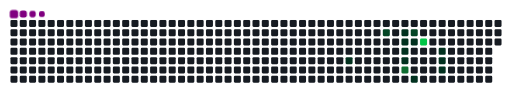
t = 0.00 s
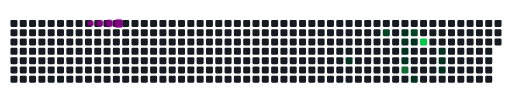
t = 1.23 s
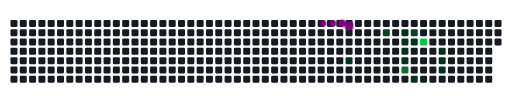
t = 3.73 s
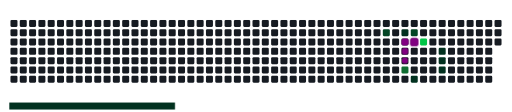
t = 5.00 s
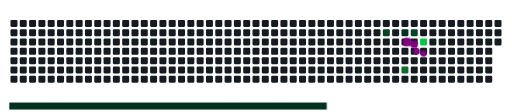
t = 6.68 s
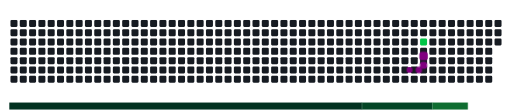
t = 8.35 s

The animated SVG that drew these frames (rendered in a browser with its animation timeline set to each time). Animation: 22 CSS @keyframes rules; frames cover the first 8.35 s, repeats indefinitely.

<svg viewBox="-16 -32 880 192" width="880" height="192" xmlns="http://www.w3.org/2000/svg"><desc>Generated with https://github.com/Platane/snk</desc><style>:root{--cb:#1b1f230a;--cs:purple;--ce:#161b22;--c0:#161b22;--c1:#01311f;--c2:#034525;--c3:#0f6d31;--c4:#00c647}.c{shape-rendering:geometricPrecision;fill:var(--ce);stroke-width:1px;stroke:var(--cb);animation:none 13300ms linear infinite;width:12px;height:12px}@keyframes c0{30.82%{fill:var(--c1)}30.84%,100%{fill:var(--ce)}}.c.c0{fill:var(--c1);animation-name:c0}@keyframes c1{55.63%{fill:var(--c2)}55.65%,100%{fill:var(--ce)}}.c.c1{fill:var(--c2);animation-name:c1}@keyframes c2{51.12%{fill:var(--c1)}51.14%,100%{fill:var(--ce)}}.c.c2{fill:var(--c1);animation-name:c2}@keyframes c3{36.83%{fill:var(--c1)}36.85%,100%{fill:var(--ce)}}.c.c3{fill:var(--c1);animation-name:c3}@keyframes c4{36.08%{fill:var(--c1)}36.1%,100%{fill:var(--ce)}}.c.c4{fill:var(--c1);animation-name:c4}@keyframes c5{35.33%{fill:var(--c1)}35.35%,100%{fill:var(--ce)}}.c.c5{fill:var(--c1);animation-name:c5}@keyframes c6{60.14%{fill:var(--c3)}60.16%,100%{fill:var(--ce)}}.c.c6{fill:var(--c3);animation-name:c6}@keyframes c7{51.87%{fill:var(--c2)}51.89%,100%{fill:var(--ce)}}.c.c7{fill:var(--c2);animation-name:c7}@keyframes c8{37.58%{fill:var(--c1)}37.6%,100%{fill:var(--ce)}}.c.c8{fill:var(--c1);animation-name:c8}@keyframes c9{45.1%{fill:var(--c1)}45.12%,100%{fill:var(--ce)}}.c.c9{fill:var(--c1);animation-name:c9}@keyframes ca{63.9%{fill:var(--c4)}63.92%,100%{fill:var(--ce)}}.c.ca{fill:var(--c4);animation-name:ca}@keyframes cb{40.59%{fill:var(--c1)}40.61%,100%{fill:var(--ce)}}.c.cb{fill:var(--c1);animation-name:cb}@keyframes cc{41.34%{fill:var(--c1)}41.36%,100%{fill:var(--ce)}}.c.cc{fill:var(--c1);animation-name:cc}@keyframes cd{42.1%{fill:var(--c1)}42.12%,100%{fill:var(--ce)}}.c.cd{fill:var(--c1);animation-name:cd}.u{transform-origin:0 0;transform:scale(0,1);animation:none linear 13300ms infinite}@keyframes u0{30.82%{transform:scale(0.000,1)}30.84%,35.33%{transform:scale(0.100,1)}35.35%,36.08%{transform:scale(0.200,1)}36.1%,36.83%{transform:scale(0.300,1)}36.85%,37.58%{transform:scale(0.400,1)}37.6%,40.59%{transform:scale(0.500,1)}40.61%,41.34%{transform:scale(0.600,1)}41.36%,42.1%{transform:scale(0.700,1)}42.12%,45.1%{transform:scale(0.800,1)}45.12%,51.12%{transform:scale(0.900,1)}51.14%,100%{transform:scale(1.000,1)}}.u.u0{fill:var(--c1);animation-name:u0;transform-origin:0.0px 0}@keyframes u1{51.87%{transform:scale(0.000,1)}51.89%,55.63%{transform:scale(0.500,1)}55.65%,100%{transform:scale(1.000,1)}}.u.u1{fill:var(--c2);animation-name:u1;transform-origin:605.7px 0}@keyframes u2{60.14%{transform:scale(0.000,1)}60.16%,100%{transform:scale(1.000,1)}}.u.u2{fill:var(--c3);animation-name:u2;transform-origin:726.9px 0}@keyframes u3{63.9%{transform:scale(0.000,1)}63.92%,100%{transform:scale(1.000,1)}}.u.u3{fill:var(--c4);animation-name:u3;transform-origin:787.4px 0}.s{shape-rendering:geometricPrecision;fill:var(--cs);animation:none linear 13300ms infinite}@keyframes s0{0%,99.25%{transform:translate(0px,-16px)}0.75%{transform:translate(0px,0px)}27.82%{transform:translate(576px,0px)}30.83%{transform:translate(576px,64px)}35.34%{transform:translate(672px,64px)}36.84%,50.38%{transform:translate(672px,32px)}37.59%,49.62%{transform:translate(688px,32px)}38.35%,48.87%{transform:translate(688px,48px)}40.6%{transform:translate(736px,48px)}42.11%{transform:translate(736px,80px)}44.36%{transform:translate(688px,80px)}45.11%{transform:translate(688px,96px)}45.86%{transform:translate(704px,96px)}48.12%{transform:translate(704px,48px)}51.13%,57.14%{transform:translate(672px,16px)}51.88%{transform:translate(688px,16px)}52.63%{transform:translate(688px,0px)}54.89%{transform:translate(640px,0px)}55.64%{transform:translate(640px,16px)}60.15%{transform:translate(672px,80px)}61.65%{transform:translate(704px,80px)}63.91%{transform:translate(704px,32px)}94.74%{transform:translate(48px,32px)}96.99%{transform:translate(48px,-16px)}}.s.s0{transform:translate(0px,-16px);animation-name:s0}@keyframes s1{0%,99.25%{transform:translate(16px,-16px)}0.75%{transform:translate(0px,-16px)}1.5%{transform:translate(0px,0px)}28.57%{transform:translate(576px,0px)}31.58%{transform:translate(576px,64px)}36.09%{transform:translate(672px,64px)}37.59%,51.13%{transform:translate(672px,32px)}38.35%,50.38%{transform:translate(688px,32px)}39.1%,49.62%{transform:translate(688px,48px)}41.35%{transform:translate(736px,48px)}42.86%{transform:translate(736px,80px)}45.11%{transform:translate(688px,80px)}45.86%{transform:translate(688px,96px)}46.62%{transform:translate(704px,96px)}48.87%{transform:translate(704px,48px)}51.88%,57.89%{transform:translate(672px,16px)}52.63%{transform:translate(688px,16px)}53.38%{transform:translate(688px,0px)}55.64%{transform:translate(640px,0px)}56.39%{transform:translate(640px,16px)}60.9%{transform:translate(672px,80px)}62.41%{transform:translate(704px,80px)}64.66%{transform:translate(704px,32px)}95.49%{transform:translate(48px,32px)}97.74%{transform:translate(48px,-16px)}}.s.s1{transform:translate(16px,-16px);animation-name:s1}@keyframes s2{0%,99.25%{transform:translate(32px,-16px)}1.5%{transform:translate(0px,-16px)}2.26%{transform:translate(0px,0px)}29.32%{transform:translate(576px,0px)}32.33%{transform:translate(576px,64px)}36.84%{transform:translate(672px,64px)}38.35%,51.88%{transform:translate(672px,32px)}39.1%,51.13%{transform:translate(688px,32px)}39.85%,50.38%{transform:translate(688px,48px)}42.11%{transform:translate(736px,48px)}43.61%{transform:translate(736px,80px)}45.86%{transform:translate(688px,80px)}46.62%{transform:translate(688px,96px)}47.37%{transform:translate(704px,96px)}49.62%{transform:translate(704px,48px)}52.63%,58.65%{transform:translate(672px,16px)}53.38%{transform:translate(688px,16px)}54.14%{transform:translate(688px,0px)}56.39%{transform:translate(640px,0px)}57.14%{transform:translate(640px,16px)}61.65%{transform:translate(672px,80px)}63.16%{transform:translate(704px,80px)}65.41%{transform:translate(704px,32px)}96.24%{transform:translate(48px,32px)}98.5%{transform:translate(48px,-16px)}}.s.s2{transform:translate(32px,-16px);animation-name:s2}@keyframes s3{0%,99.25%{transform:translate(48px,-16px)}2.26%{transform:translate(0px,-16px)}3.01%{transform:translate(0px,0px)}30.08%{transform:translate(576px,0px)}33.08%{transform:translate(576px,64px)}37.59%{transform:translate(672px,64px)}39.1%,52.63%{transform:translate(672px,32px)}39.85%,51.88%{transform:translate(688px,32px)}40.6%,51.13%{transform:translate(688px,48px)}42.86%{transform:translate(736px,48px)}44.36%{transform:translate(736px,80px)}46.62%{transform:translate(688px,80px)}47.37%{transform:translate(688px,96px)}48.12%{transform:translate(704px,96px)}50.38%{transform:translate(704px,48px)}53.38%,59.4%{transform:translate(672px,16px)}54.14%{transform:translate(688px,16px)}54.89%{transform:translate(688px,0px)}57.14%{transform:translate(640px,0px)}57.89%{transform:translate(640px,16px)}62.41%{transform:translate(672px,80px)}63.91%{transform:translate(704px,80px)}66.17%{transform:translate(704px,32px)}96.99%{transform:translate(48px,32px)}}.s.s3{transform:translate(48px,-16px);animation-name:s3}</style><rect class="c" x="2" y="2" rx="2" ry="2"/><rect class="c" x="2" y="18" rx="2" ry="2"/><rect class="c" x="2" y="34" rx="2" ry="2"/><rect class="c" x="2" y="50" rx="2" ry="2"/><rect class="c" x="2" y="66" rx="2" ry="2"/><rect class="c" x="2" y="82" rx="2" ry="2"/><rect class="c" x="2" y="98" rx="2" ry="2"/><rect class="c" x="18" y="2" rx="2" ry="2"/><rect class="c" x="18" y="18" rx="2" ry="2"/><rect class="c" x="18" y="34" rx="2" ry="2"/><rect class="c" x="18" y="50" rx="2" ry="2"/><rect class="c" x="18" y="66" rx="2" ry="2"/><rect class="c" x="18" y="82" rx="2" ry="2"/><rect class="c" x="18" y="98" rx="2" ry="2"/><rect class="c" x="34" y="2" rx="2" ry="2"/><rect class="c" x="34" y="18" rx="2" ry="2"/><rect class="c" x="34" y="34" rx="2" ry="2"/><rect class="c" x="34" y="50" rx="2" ry="2"/><rect class="c" x="34" y="66" rx="2" ry="2"/><rect class="c" x="34" y="82" rx="2" ry="2"/><rect class="c" x="34" y="98" rx="2" ry="2"/><rect class="c" x="50" y="2" rx="2" ry="2"/><rect class="c" x="50" y="18" rx="2" ry="2"/><rect class="c" x="50" y="34" rx="2" ry="2"/><rect class="c" x="50" y="50" rx="2" ry="2"/><rect class="c" x="50" y="66" rx="2" ry="2"/><rect class="c" x="50" y="82" rx="2" ry="2"/><rect class="c" x="50" y="98" rx="2" ry="2"/><rect class="c" x="66" y="2" rx="2" ry="2"/><rect class="c" x="66" y="18" rx="2" ry="2"/><rect class="c" x="66" y="34" rx="2" ry="2"/><rect class="c" x="66" y="50" rx="2" ry="2"/><rect class="c" x="66" y="66" rx="2" ry="2"/><rect class="c" x="66" y="82" rx="2" ry="2"/><rect class="c" x="66" y="98" rx="2" ry="2"/><rect class="c" x="82" y="2" rx="2" ry="2"/><rect class="c" x="82" y="18" rx="2" ry="2"/><rect class="c" x="82" y="34" rx="2" ry="2"/><rect class="c" x="82" y="50" rx="2" ry="2"/><rect class="c" x="82" y="66" rx="2" ry="2"/><rect class="c" x="82" y="82" rx="2" ry="2"/><rect class="c" x="82" y="98" rx="2" ry="2"/><rect class="c" x="98" y="2" rx="2" ry="2"/><rect class="c" x="98" y="18" rx="2" ry="2"/><rect class="c" x="98" y="34" rx="2" ry="2"/><rect class="c" x="98" y="50" rx="2" ry="2"/><rect class="c" x="98" y="66" rx="2" ry="2"/><rect class="c" x="98" y="82" rx="2" ry="2"/><rect class="c" x="98" y="98" rx="2" ry="2"/><rect class="c" x="114" y="2" rx="2" ry="2"/><rect class="c" x="114" y="18" rx="2" ry="2"/><rect class="c" x="114" y="34" rx="2" ry="2"/><rect class="c" x="114" y="50" rx="2" ry="2"/><rect class="c" x="114" y="66" rx="2" ry="2"/><rect class="c" x="114" y="82" rx="2" ry="2"/><rect class="c" x="114" y="98" rx="2" ry="2"/><rect class="c" x="130" y="2" rx="2" ry="2"/><rect class="c" x="130" y="18" rx="2" ry="2"/><rect class="c" x="130" y="34" rx="2" ry="2"/><rect class="c" x="130" y="50" rx="2" ry="2"/><rect class="c" x="130" y="66" rx="2" ry="2"/><rect class="c" x="130" y="82" rx="2" ry="2"/><rect class="c" x="130" y="98" rx="2" ry="2"/><rect class="c" x="146" y="2" rx="2" ry="2"/><rect class="c" x="146" y="18" rx="2" ry="2"/><rect class="c" x="146" y="34" rx="2" ry="2"/><rect class="c" x="146" y="50" rx="2" ry="2"/><rect class="c" x="146" y="66" rx="2" ry="2"/><rect class="c" x="146" y="82" rx="2" ry="2"/><rect class="c" x="146" y="98" rx="2" ry="2"/><rect class="c" x="162" y="2" rx="2" ry="2"/><rect class="c" x="162" y="18" rx="2" ry="2"/><rect class="c" x="162" y="34" rx="2" ry="2"/><rect class="c" x="162" y="50" rx="2" ry="2"/><rect class="c" x="162" y="66" rx="2" ry="2"/><rect class="c" x="162" y="82" rx="2" ry="2"/><rect class="c" x="162" y="98" rx="2" ry="2"/><rect class="c" x="178" y="2" rx="2" ry="2"/><rect class="c" x="178" y="18" rx="2" ry="2"/><rect class="c" x="178" y="34" rx="2" ry="2"/><rect class="c" x="178" y="50" rx="2" ry="2"/><rect class="c" x="178" y="66" rx="2" ry="2"/><rect class="c" x="178" y="82" rx="2" ry="2"/><rect class="c" x="178" y="98" rx="2" ry="2"/><rect class="c" x="194" y="2" rx="2" ry="2"/><rect class="c" x="194" y="18" rx="2" ry="2"/><rect class="c" x="194" y="34" rx="2" ry="2"/><rect class="c" x="194" y="50" rx="2" ry="2"/><rect class="c" x="194" y="66" rx="2" ry="2"/><rect class="c" x="194" y="82" rx="2" ry="2"/><rect class="c" x="194" y="98" rx="2" ry="2"/><rect class="c" x="210" y="2" rx="2" ry="2"/><rect class="c" x="210" y="18" rx="2" ry="2"/><rect class="c" x="210" y="34" rx="2" ry="2"/><rect class="c" x="210" y="50" rx="2" ry="2"/><rect class="c" x="210" y="66" rx="2" ry="2"/><rect class="c" x="210" y="82" rx="2" ry="2"/><rect class="c" x="210" y="98" rx="2" ry="2"/><rect class="c" x="226" y="2" rx="2" ry="2"/><rect class="c" x="226" y="18" rx="2" ry="2"/><rect class="c" x="226" y="34" rx="2" ry="2"/><rect class="c" x="226" y="50" rx="2" ry="2"/><rect class="c" x="226" y="66" rx="2" ry="2"/><rect class="c" x="226" y="82" rx="2" ry="2"/><rect class="c" x="226" y="98" rx="2" ry="2"/><rect class="c" x="242" y="2" rx="2" ry="2"/><rect class="c" x="242" y="18" rx="2" ry="2"/><rect class="c" x="242" y="34" rx="2" ry="2"/><rect class="c" x="242" y="50" rx="2" ry="2"/><rect class="c" x="242" y="66" rx="2" ry="2"/><rect class="c" x="242" y="82" rx="2" ry="2"/><rect class="c" x="242" y="98" rx="2" ry="2"/><rect class="c" x="258" y="2" rx="2" ry="2"/><rect class="c" x="258" y="18" rx="2" ry="2"/><rect class="c" x="258" y="34" rx="2" ry="2"/><rect class="c" x="258" y="50" rx="2" ry="2"/><rect class="c" x="258" y="66" rx="2" ry="2"/><rect class="c" x="258" y="82" rx="2" ry="2"/><rect class="c" x="258" y="98" rx="2" ry="2"/><rect class="c" x="274" y="2" rx="2" ry="2"/><rect class="c" x="274" y="18" rx="2" ry="2"/><rect class="c" x="274" y="34" rx="2" ry="2"/><rect class="c" x="274" y="50" rx="2" ry="2"/><rect class="c" x="274" y="66" rx="2" ry="2"/><rect class="c" x="274" y="82" rx="2" ry="2"/><rect class="c" x="274" y="98" rx="2" ry="2"/><rect class="c" x="290" y="2" rx="2" ry="2"/><rect class="c" x="290" y="18" rx="2" ry="2"/><rect class="c" x="290" y="34" rx="2" ry="2"/><rect class="c" x="290" y="50" rx="2" ry="2"/><rect class="c" x="290" y="66" rx="2" ry="2"/><rect class="c" x="290" y="82" rx="2" ry="2"/><rect class="c" x="290" y="98" rx="2" ry="2"/><rect class="c" x="306" y="2" rx="2" ry="2"/><rect class="c" x="306" y="18" rx="2" ry="2"/><rect class="c" x="306" y="34" rx="2" ry="2"/><rect class="c" x="306" y="50" rx="2" ry="2"/><rect class="c" x="306" y="66" rx="2" ry="2"/><rect class="c" x="306" y="82" rx="2" ry="2"/><rect class="c" x="306" y="98" rx="2" ry="2"/><rect class="c" x="322" y="2" rx="2" ry="2"/><rect class="c" x="322" y="18" rx="2" ry="2"/><rect class="c" x="322" y="34" rx="2" ry="2"/><rect class="c" x="322" y="50" rx="2" ry="2"/><rect class="c" x="322" y="66" rx="2" ry="2"/><rect class="c" x="322" y="82" rx="2" ry="2"/><rect class="c" x="322" y="98" rx="2" ry="2"/><rect class="c" x="338" y="2" rx="2" ry="2"/><rect class="c" x="338" y="18" rx="2" ry="2"/><rect class="c" x="338" y="34" rx="2" ry="2"/><rect class="c" x="338" y="50" rx="2" ry="2"/><rect class="c" x="338" y="66" rx="2" ry="2"/><rect class="c" x="338" y="82" rx="2" ry="2"/><rect class="c" x="338" y="98" rx="2" ry="2"/><rect class="c" x="354" y="2" rx="2" ry="2"/><rect class="c" x="354" y="18" rx="2" ry="2"/><rect class="c" x="354" y="34" rx="2" ry="2"/><rect class="c" x="354" y="50" rx="2" ry="2"/><rect class="c" x="354" y="66" rx="2" ry="2"/><rect class="c" x="354" y="82" rx="2" ry="2"/><rect class="c" x="354" y="98" rx="2" ry="2"/><rect class="c" x="370" y="2" rx="2" ry="2"/><rect class="c" x="370" y="18" rx="2" ry="2"/><rect class="c" x="370" y="34" rx="2" ry="2"/><rect class="c" x="370" y="50" rx="2" ry="2"/><rect class="c" x="370" y="66" rx="2" ry="2"/><rect class="c" x="370" y="82" rx="2" ry="2"/><rect class="c" x="370" y="98" rx="2" ry="2"/><rect class="c" x="386" y="2" rx="2" ry="2"/><rect class="c" x="386" y="18" rx="2" ry="2"/><rect class="c" x="386" y="34" rx="2" ry="2"/><rect class="c" x="386" y="50" rx="2" ry="2"/><rect class="c" x="386" y="66" rx="2" ry="2"/><rect class="c" x="386" y="82" rx="2" ry="2"/><rect class="c" x="386" y="98" rx="2" ry="2"/><rect class="c" x="402" y="2" rx="2" ry="2"/><rect class="c" x="402" y="18" rx="2" ry="2"/><rect class="c" x="402" y="34" rx="2" ry="2"/><rect class="c" x="402" y="50" rx="2" ry="2"/><rect class="c" x="402" y="66" rx="2" ry="2"/><rect class="c" x="402" y="82" rx="2" ry="2"/><rect class="c" x="402" y="98" rx="2" ry="2"/><rect class="c" x="418" y="2" rx="2" ry="2"/><rect class="c" x="418" y="18" rx="2" ry="2"/><rect class="c" x="418" y="34" rx="2" ry="2"/><rect class="c" x="418" y="50" rx="2" ry="2"/><rect class="c" x="418" y="66" rx="2" ry="2"/><rect class="c" x="418" y="82" rx="2" ry="2"/><rect class="c" x="418" y="98" rx="2" ry="2"/><rect class="c" x="434" y="2" rx="2" ry="2"/><rect class="c" x="434" y="18" rx="2" ry="2"/><rect class="c" x="434" y="34" rx="2" ry="2"/><rect class="c" x="434" y="50" rx="2" ry="2"/><rect class="c" x="434" y="66" rx="2" ry="2"/><rect class="c" x="434" y="82" rx="2" ry="2"/><rect class="c" x="434" y="98" rx="2" ry="2"/><rect class="c" x="450" y="2" rx="2" ry="2"/><rect class="c" x="450" y="18" rx="2" ry="2"/><rect class="c" x="450" y="34" rx="2" ry="2"/><rect class="c" x="450" y="50" rx="2" ry="2"/><rect class="c" x="450" y="66" rx="2" ry="2"/><rect class="c" x="450" y="82" rx="2" ry="2"/><rect class="c" x="450" y="98" rx="2" ry="2"/><rect class="c" x="466" y="2" rx="2" ry="2"/><rect class="c" x="466" y="18" rx="2" ry="2"/><rect class="c" x="466" y="34" rx="2" ry="2"/><rect class="c" x="466" y="50" rx="2" ry="2"/><rect class="c" x="466" y="66" rx="2" ry="2"/><rect class="c" x="466" y="82" rx="2" ry="2"/><rect class="c" x="466" y="98" rx="2" ry="2"/><rect class="c" x="482" y="2" rx="2" ry="2"/><rect class="c" x="482" y="18" rx="2" ry="2"/><rect class="c" x="482" y="34" rx="2" ry="2"/><rect class="c" x="482" y="50" rx="2" ry="2"/><rect class="c" x="482" y="66" rx="2" ry="2"/><rect class="c" x="482" y="82" rx="2" ry="2"/><rect class="c" x="482" y="98" rx="2" ry="2"/><rect class="c" x="498" y="2" rx="2" ry="2"/><rect class="c" x="498" y="18" rx="2" ry="2"/><rect class="c" x="498" y="34" rx="2" ry="2"/><rect class="c" x="498" y="50" rx="2" ry="2"/><rect class="c" x="498" y="66" rx="2" ry="2"/><rect class="c" x="498" y="82" rx="2" ry="2"/><rect class="c" x="498" y="98" rx="2" ry="2"/><rect class="c" x="514" y="2" rx="2" ry="2"/><rect class="c" x="514" y="18" rx="2" ry="2"/><rect class="c" x="514" y="34" rx="2" ry="2"/><rect class="c" x="514" y="50" rx="2" ry="2"/><rect class="c" x="514" y="66" rx="2" ry="2"/><rect class="c" x="514" y="82" rx="2" ry="2"/><rect class="c" x="514" y="98" rx="2" ry="2"/><rect class="c" x="530" y="2" rx="2" ry="2"/><rect class="c" x="530" y="18" rx="2" ry="2"/><rect class="c" x="530" y="34" rx="2" ry="2"/><rect class="c" x="530" y="50" rx="2" ry="2"/><rect class="c" x="530" y="66" rx="2" ry="2"/><rect class="c" x="530" y="82" rx="2" ry="2"/><rect class="c" x="530" y="98" rx="2" ry="2"/><rect class="c" x="546" y="2" rx="2" ry="2"/><rect class="c" x="546" y="18" rx="2" ry="2"/><rect class="c" x="546" y="34" rx="2" ry="2"/><rect class="c" x="546" y="50" rx="2" ry="2"/><rect class="c" x="546" y="66" rx="2" ry="2"/><rect class="c" x="546" y="82" rx="2" ry="2"/><rect class="c" x="546" y="98" rx="2" ry="2"/><rect class="c" x="562" y="2" rx="2" ry="2"/><rect class="c" x="562" y="18" rx="2" ry="2"/><rect class="c" x="562" y="34" rx="2" ry="2"/><rect class="c" x="562" y="50" rx="2" ry="2"/><rect class="c" x="562" y="66" rx="2" ry="2"/><rect class="c" x="562" y="82" rx="2" ry="2"/><rect class="c" x="562" y="98" rx="2" ry="2"/><rect class="c" x="578" y="2" rx="2" ry="2"/><rect class="c" x="578" y="18" rx="2" ry="2"/><rect class="c" x="578" y="34" rx="2" ry="2"/><rect class="c" x="578" y="50" rx="2" ry="2"/><rect class="c c0" x="578" y="66" rx="2" ry="2"/><rect class="c" x="578" y="82" rx="2" ry="2"/><rect class="c" x="578" y="98" rx="2" ry="2"/><rect class="c" x="594" y="2" rx="2" ry="2"/><rect class="c" x="594" y="18" rx="2" ry="2"/><rect class="c" x="594" y="34" rx="2" ry="2"/><rect class="c" x="594" y="50" rx="2" ry="2"/><rect class="c" x="594" y="66" rx="2" ry="2"/><rect class="c" x="594" y="82" rx="2" ry="2"/><rect class="c" x="594" y="98" rx="2" ry="2"/><rect class="c" x="610" y="2" rx="2" ry="2"/><rect class="c" x="610" y="18" rx="2" ry="2"/><rect class="c" x="610" y="34" rx="2" ry="2"/><rect class="c" x="610" y="50" rx="2" ry="2"/><rect class="c" x="610" y="66" rx="2" ry="2"/><rect class="c" x="610" y="82" rx="2" ry="2"/><rect class="c" x="610" y="98" rx="2" ry="2"/><rect class="c" x="626" y="2" rx="2" ry="2"/><rect class="c" x="626" y="18" rx="2" ry="2"/><rect class="c" x="626" y="34" rx="2" ry="2"/><rect class="c" x="626" y="50" rx="2" ry="2"/><rect class="c" x="626" y="66" rx="2" ry="2"/><rect class="c" x="626" y="82" rx="2" ry="2"/><rect class="c" x="626" y="98" rx="2" ry="2"/><rect class="c" x="642" y="2" rx="2" ry="2"/><rect class="c c1" x="642" y="18" rx="2" ry="2"/><rect class="c" x="642" y="34" rx="2" ry="2"/><rect class="c" x="642" y="50" rx="2" ry="2"/><rect class="c" x="642" y="66" rx="2" ry="2"/><rect class="c" x="642" y="82" rx="2" ry="2"/><rect class="c" x="642" y="98" rx="2" ry="2"/><rect class="c" x="658" y="2" rx="2" ry="2"/><rect class="c" x="658" y="18" rx="2" ry="2"/><rect class="c" x="658" y="34" rx="2" ry="2"/><rect class="c" x="658" y="50" rx="2" ry="2"/><rect class="c" x="658" y="66" rx="2" ry="2"/><rect class="c" x="658" y="82" rx="2" ry="2"/><rect class="c" x="658" y="98" rx="2" ry="2"/><rect class="c" x="674" y="2" rx="2" ry="2"/><rect class="c c2" x="674" y="18" rx="2" ry="2"/><rect class="c c3" x="674" y="34" rx="2" ry="2"/><rect class="c c4" x="674" y="50" rx="2" ry="2"/><rect class="c c5" x="674" y="66" rx="2" ry="2"/><rect class="c c6" x="674" y="82" rx="2" ry="2"/><rect class="c" x="674" y="98" rx="2" ry="2"/><rect class="c" x="690" y="2" rx="2" ry="2"/><rect class="c c7" x="690" y="18" rx="2" ry="2"/><rect class="c c8" x="690" y="34" rx="2" ry="2"/><rect class="c" x="690" y="50" rx="2" ry="2"/><rect class="c" x="690" y="66" rx="2" ry="2"/><rect class="c" x="690" y="82" rx="2" ry="2"/><rect class="c c9" x="690" y="98" rx="2" ry="2"/><rect class="c" x="706" y="2" rx="2" ry="2"/><rect class="c" x="706" y="18" rx="2" ry="2"/><rect class="c ca" x="706" y="34" rx="2" ry="2"/><rect class="c" x="706" y="50" rx="2" ry="2"/><rect class="c" x="706" y="66" rx="2" ry="2"/><rect class="c" x="706" y="82" rx="2" ry="2"/><rect class="c" x="706" y="98" rx="2" ry="2"/><rect class="c" x="722" y="2" rx="2" ry="2"/><rect class="c" x="722" y="18" rx="2" ry="2"/><rect class="c" x="722" y="34" rx="2" ry="2"/><rect class="c" x="722" y="50" rx="2" ry="2"/><rect class="c" x="722" y="66" rx="2" ry="2"/><rect class="c" x="722" y="82" rx="2" ry="2"/><rect class="c" x="722" y="98" rx="2" ry="2"/><rect class="c" x="738" y="2" rx="2" ry="2"/><rect class="c" x="738" y="18" rx="2" ry="2"/><rect class="c" x="738" y="34" rx="2" ry="2"/><rect class="c cb" x="738" y="50" rx="2" ry="2"/><rect class="c cc" x="738" y="66" rx="2" ry="2"/><rect class="c cd" x="738" y="82" rx="2" ry="2"/><rect class="c" x="738" y="98" rx="2" ry="2"/><rect class="c" x="754" y="2" rx="2" ry="2"/><rect class="c" x="754" y="18" rx="2" ry="2"/><rect class="c" x="754" y="34" rx="2" ry="2"/><rect class="c" x="754" y="50" rx="2" ry="2"/><rect class="c" x="754" y="66" rx="2" ry="2"/><rect class="c" x="754" y="82" rx="2" ry="2"/><rect class="c" x="754" y="98" rx="2" ry="2"/><rect class="c" x="770" y="2" rx="2" ry="2"/><rect class="c" x="770" y="18" rx="2" ry="2"/><rect class="c" x="770" y="34" rx="2" ry="2"/><rect class="c" x="770" y="50" rx="2" ry="2"/><rect class="c" x="770" y="66" rx="2" ry="2"/><rect class="c" x="770" y="82" rx="2" ry="2"/><rect class="c" x="770" y="98" rx="2" ry="2"/><rect class="c" x="786" y="2" rx="2" ry="2"/><rect class="c" x="786" y="18" rx="2" ry="2"/><rect class="c" x="786" y="34" rx="2" ry="2"/><rect class="c" x="786" y="50" rx="2" ry="2"/><rect class="c" x="786" y="66" rx="2" ry="2"/><rect class="c" x="786" y="82" rx="2" ry="2"/><rect class="c" x="786" y="98" rx="2" ry="2"/><rect class="c" x="802" y="2" rx="2" ry="2"/><rect class="c" x="802" y="18" rx="2" ry="2"/><rect class="c" x="802" y="34" rx="2" ry="2"/><rect class="c" x="802" y="50" rx="2" ry="2"/><rect class="c" x="802" y="66" rx="2" ry="2"/><rect class="c" x="802" y="82" rx="2" ry="2"/><rect class="c" x="802" y="98" rx="2" ry="2"/><rect class="c" x="818" y="2" rx="2" ry="2"/><rect class="c" x="818" y="18" rx="2" ry="2"/><rect class="c" x="818" y="34" rx="2" ry="2"/><rect class="c" x="818" y="50" rx="2" ry="2"/><rect class="c" x="818" y="66" rx="2" ry="2"/><rect class="c" x="818" y="82" rx="2" ry="2"/><rect class="c" x="818" y="98" rx="2" ry="2"/><rect class="c" x="834" y="2" rx="2" ry="2"/><rect class="c" x="834" y="18" rx="2" ry="2"/><rect class="c" x="834" y="34" rx="2" ry="2"/><rect class="u u0" height="12" width="606.3" x="0.0" y="144"/><rect class="u u1" height="12" width="121.7" x="605.7" y="144"/><rect class="u u2" height="12" width="61.2" x="726.9" y="144"/><rect class="u u3" height="12" width="61.2" x="787.4" y="144"/><rect class="s s0" x="0.8" y="0.8" width="14.4" height="14.4" rx="4.5" ry="4.5"/><rect class="s s1" x="1.8" y="1.8" width="12.3" height="12.3" rx="4.1" ry="4.1"/><rect class="s s2" x="2.6" y="2.6" width="10.8" height="10.8" rx="3.6" ry="3.6"/><rect class="s s3" x="3.0" y="3.0" width="9.9" height="9.9" rx="3.3" ry="3.3"/></svg>
